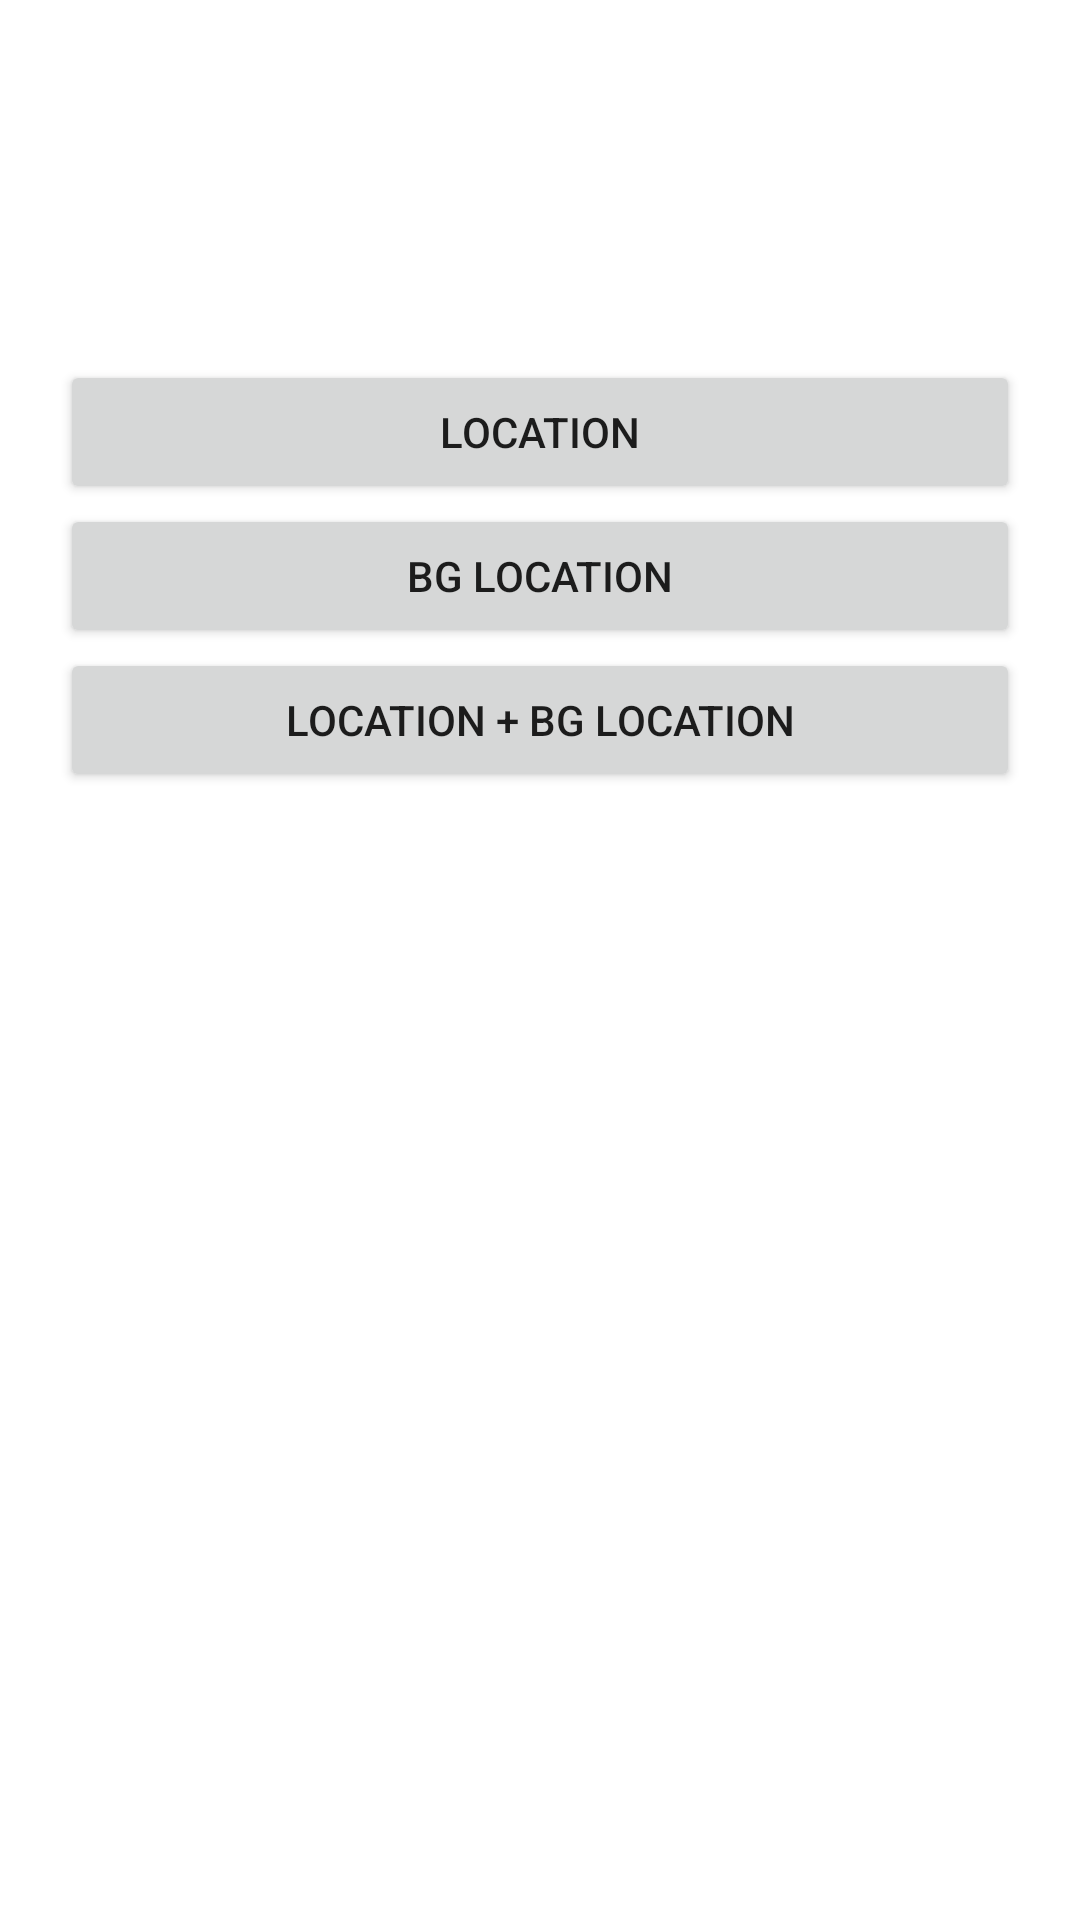

Layout XML and referenced resources for this Android screen:
<!-- AndroidManifest.xml: application theme Theme.Permyak -->
<!-- res/layout/activity_main.xml -->
<?xml version="1.0" encoding="utf-8"?>
<androidx.constraintlayout.widget.ConstraintLayout xmlns:android="http://schemas.android.com/apk/res/android"
    xmlns:app="http://schemas.android.com/apk/res-auto"
    xmlns:tools="http://schemas.android.com/tools"
    android:layout_width="match_parent"
    android:layout_height="match_parent"
    android:padding="20dp"
    tools:context=".MainActivity">

    <Button
        android:id="@+id/btn_permission_location"
        android:layout_width="0dp"
        android:layout_height="wrap_content"
        android:layout_marginTop="100dp"
        android:text="Location"
        android:textAllCaps="true"
        app:layout_constraintEnd_toEndOf="parent"
        app:layout_constraintStart_toStartOf="parent"
        app:layout_constraintTop_toTopOf="parent" />

    <Button
        android:id="@+id/btn_permission_location_bg"
        android:layout_width="0dp"
        android:layout_height="wrap_content"
        android:text="BG Location"
        android:textAllCaps="true"
        app:layout_constraintEnd_toEndOf="parent"
        app:layout_constraintStart_toStartOf="parent"
        app:layout_constraintTop_toBottomOf="@id/btn_permission_location" />

    <Button
        android:id="@+id/btn_permission_location_and_location_bg"
        android:layout_width="0dp"
        android:layout_height="wrap_content"
        android:text="Location + BG location"
        android:textAllCaps="true"
        app:layout_constraintEnd_toEndOf="parent"
        app:layout_constraintStart_toStartOf="parent"
        app:layout_constraintTop_toBottomOf="@id/btn_permission_location_bg" />

</androidx.constraintlayout.widget.ConstraintLayout>
<!-- resources referenced by this layout -->
<resources>
  <style name="Theme.Permyak" parent="Theme.MaterialComponents.DayNight.DarkActionBar">
          
          <item name="colorPrimary">@color/purple_500</item>
          <item name="colorPrimaryVariant">@color/purple_700</item>
          <item name="colorOnPrimary">@color/white</item>
          
          <item name="colorSecondary">@color/teal_200</item>
          <item name="colorSecondaryVariant">@color/teal_700</item>
          <item name="colorOnSecondary">@color/black</item>
          
          <item name="android:statusBarColor" tools:targetApi="l">?attr/colorPrimaryVariant</item>
          
      </style>
  <!-- not gathered from this repository: default colours our renderer supplied (Android Studio template values) -->
  <color name="purple_500">#FF6200EE</color>
  <color name="purple_700">#FF3700B3</color>
  <color name="teal_200">#FF03DAC5</color>
  <color name="teal_700">#FF018786</color>
  <color name="black">#FF000000</color>
  <color name="white">#FFFFFFFF</color>
</resources>
